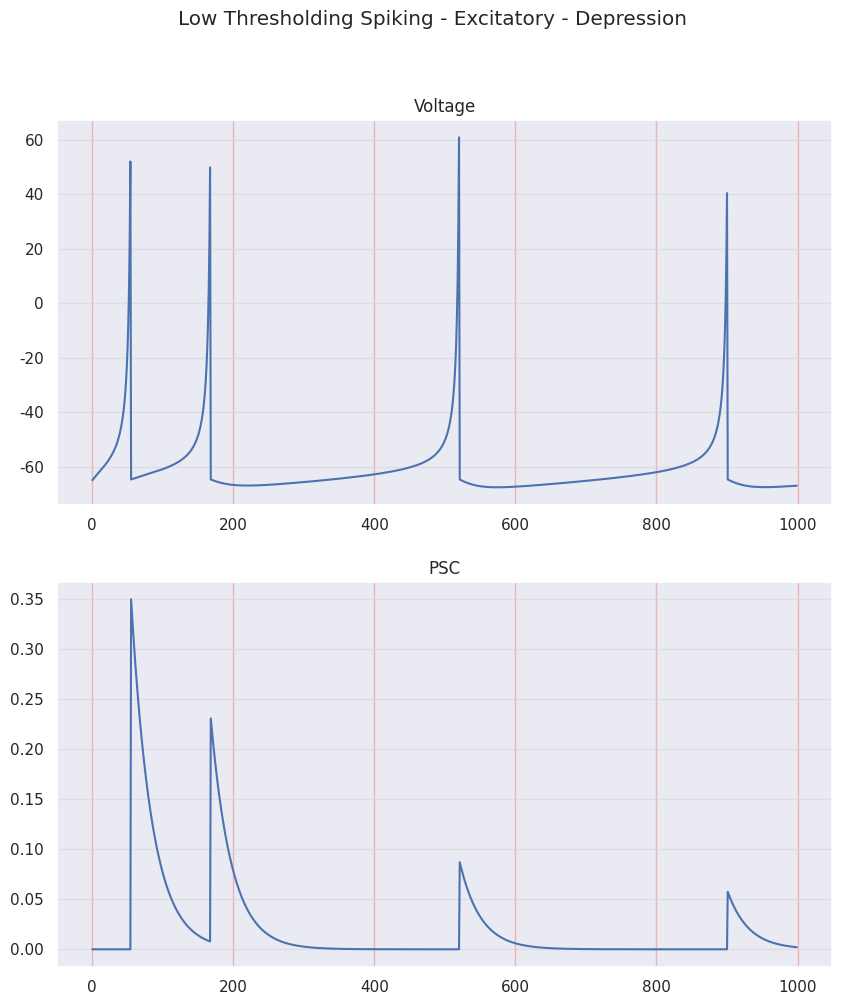
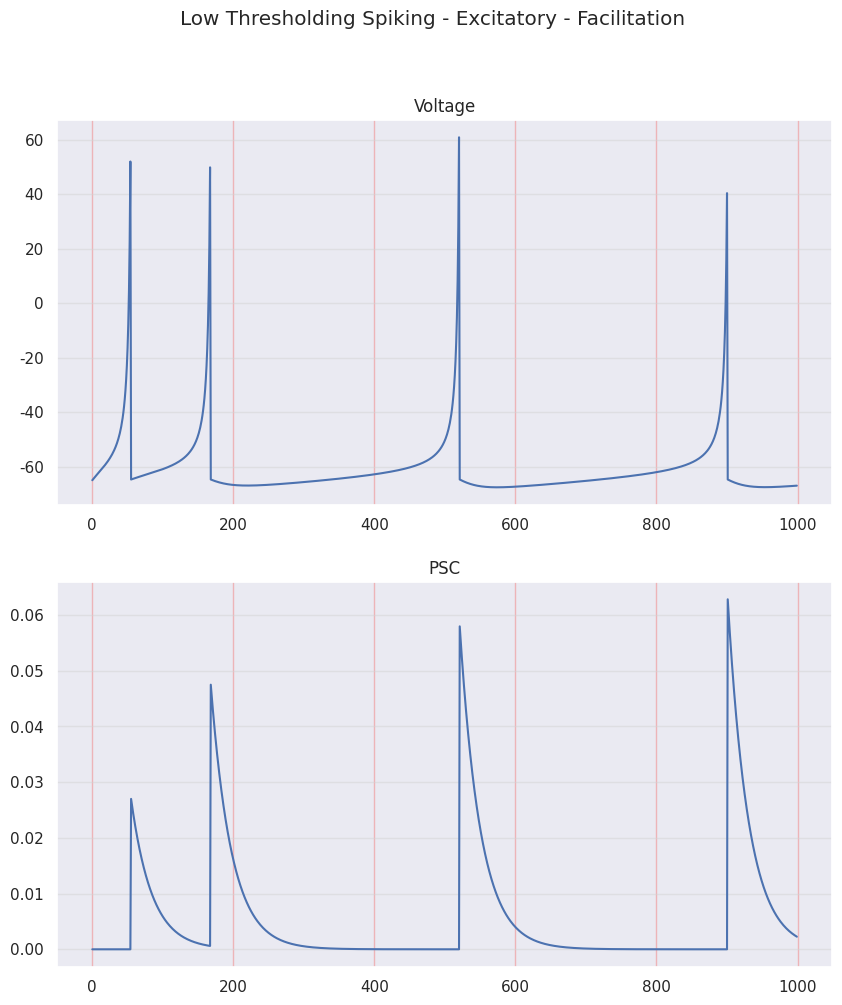
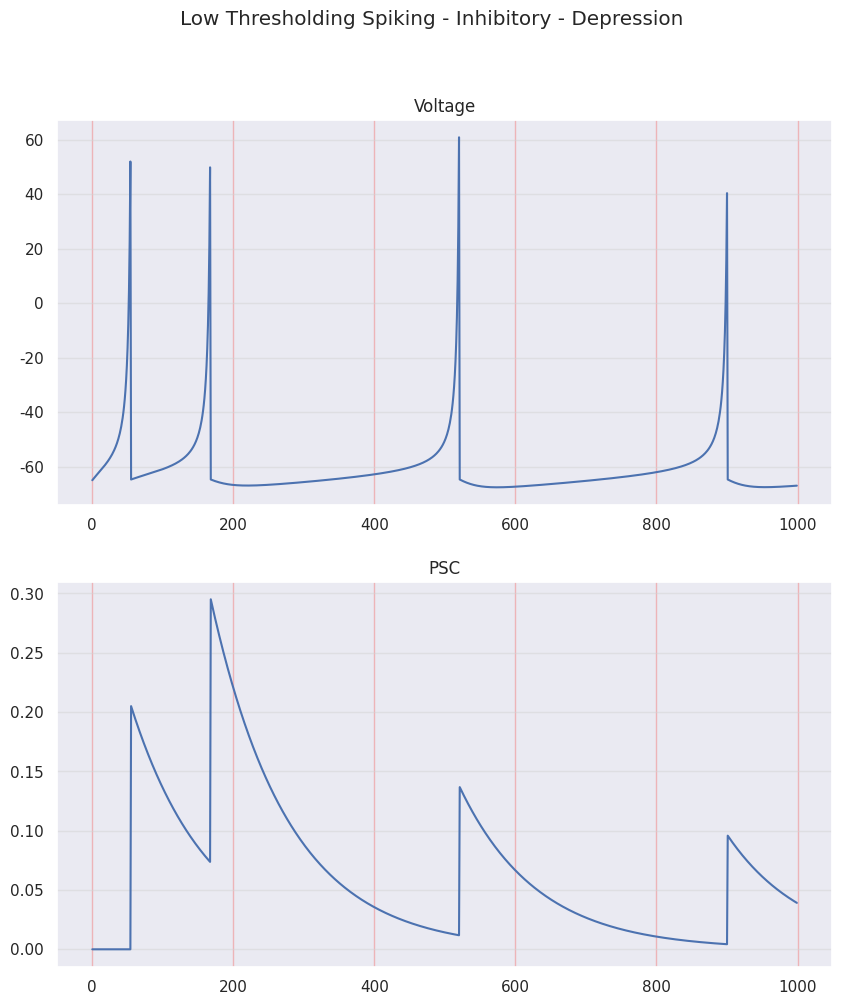
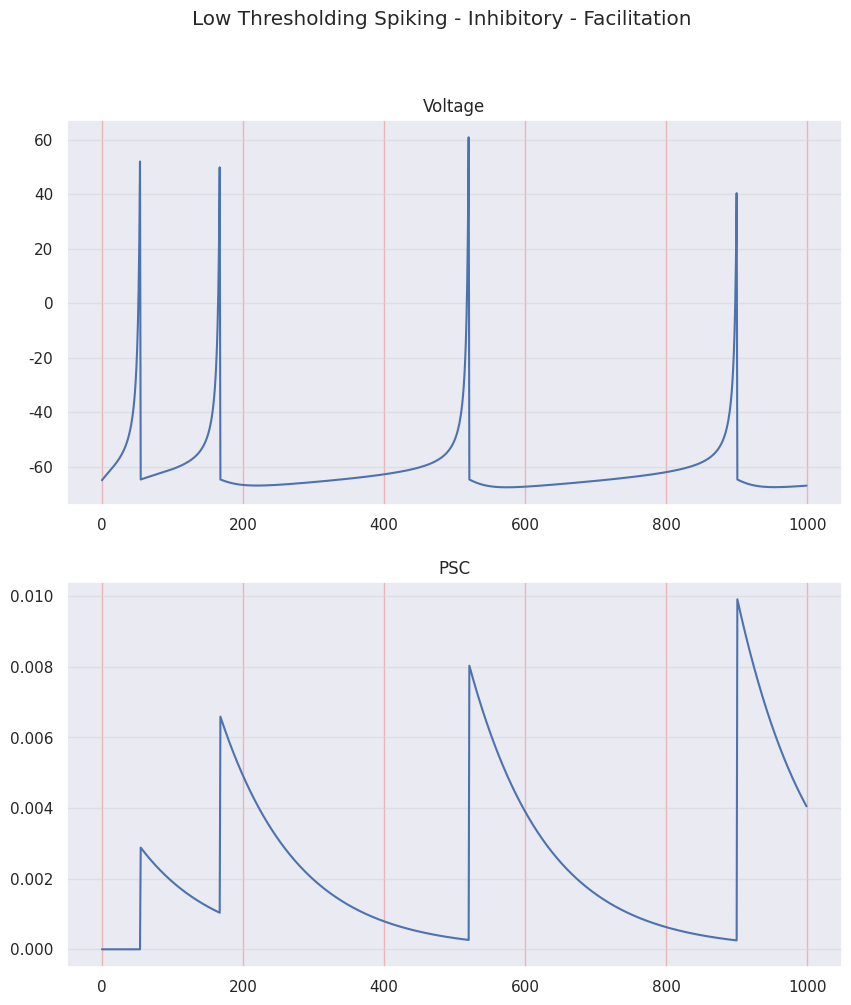

These charts were generated, in order, by the following Python code:
"""
TM SYNAPSE MODEL - LOW THRESHOLDING SPIKING NEURON

STF - Short Term Facilitation
STD - Short Term Depression

R - Recovered state - synaptic efficacy
u - Utilization state - synaptic efficacy

[redacted]
"""
import matplotlib.pyplot as plt
import numpy as np
from random import seed, random
import seaborn as sns
sns.set()

seed(1)
random_factor = random()

# =============================================================================
# PARAMETERS
# =============================================================================

ms = 100           # 1 second in miliseconds
dt = 0.1           # time step = 1ms
sim_time = 100
sim_steps = int(sim_time/dt)    # 1 second in miliseconds
time = np.arange(1, sim_steps)

# Izhikevich neuron model
vp = 30     # voltage peak
vr = -65    # voltage threshold
lts_params = {'a': 0.02, 'b': 0.25, 'c': -65, 'd': 2}   # LTS 

a_lts = lts_params['a']
b_lts = lts_params['b']
c_lts = lts_params['c'] + 15*random_factor**2
d_lts = lts_params['d'] - 6*random_factor**2

I = 3

# Tsodkys and Markram synapse model
t_s_E = 3         # decay time constante of I (PSC current)
t_s_I = 11        # decay time constante of I (PSC current)

# Should sum to 100% (70% + 30%)
## Depression synapses parameters for excitatory synapses
t_f_E_D = 17
t_d_E_D = 671
U_E_D = 0.5
A_E_D = 0.7

## Facilitation synapses parameters for excitatory synapses
t_f_E_F = 670
t_d_E_F = 138
U_E_F = 0.09
A_E_F = 0.3

# Should sum to 100% (82% + 18%)
## Depression synapses parameters for inhibitory synapses
t_f_I_D = 21
t_d_I_D = 706
U_I_D = 0.25
A_I_D = 0.82

## Facilitation synapses parameters for inhibitory synapses
t_f_I_F = 376
t_d_I_F = 45
U_I_F = 0.016
A_I_F = 0.18

# =============================================================================
# VARIABLES
# =============================================================================
R_E_D = np.zeros((1, sim_steps)) # R for Excitatory Depression
u_E_D = np.zeros((1, sim_steps)) # u for Excitatory Depression
I_E_D = np.zeros((1, sim_steps)) # I for Excitatory Depression
R_E_D[0][0] = 1

R_E_F = np.zeros((1, sim_steps)) # R for Excitatory Facilitation
u_E_F = np.zeros((1, sim_steps)) # u for Excitatory Facilitation
I_E_F = np.zeros((1, sim_steps)) # I for Excitatory Facilitation
R_E_F[0][0] = 1

R_I_D = np.zeros((1, sim_steps)) # R for Inhibitory Depression
u_I_D = np.zeros((1, sim_steps)) # u for Inhibitory Depression
I_I_D = np.zeros((1, sim_steps)) # I for Inhibitory Depression
R_I_D[0][0] = 1

R_I_F = np.zeros((1, sim_steps)) # R for Inhibitory Facilitation
u_I_F = np.zeros((1, sim_steps)) # u for Inhibitory Facilitation
I_I_F = np.zeros((1, sim_steps)) # I for Inhibitory Facilitation
R_I_F[0][0] = 1

n = 1  # number of FS neurons

v = np.zeros((n, sim_steps)); v[0][0] = vr
u = np.zeros((n, sim_steps)); u[0][0] = vr*lts_params['b']

PSC_E_D = np.zeros((n, sim_steps))
PSC_E_F = np.zeros((n, sim_steps))
PSC_I_D = np.zeros((n, sim_steps))
PSC_I_F = np.zeros((n, sim_steps))

# =============================================================================
# EQUATIONS IN FORM OF FUNCTIONS
# =============================================================================

def print_signal(signal, title):
    plt.figure(1)
    plt.suptitle(title)
    plt.plot(signal, 'b')
    plt.grid(True)
    plt.show()

def print_comparison(voltage, PSC, title):
    fig, (ax1, ax2) = plt.subplots(2, figsize=(10, 11))
    fig.suptitle(title)
    ax1.set_title('Voltage')
    ax1.yaxis.grid(True, linestyle='-', which='major', color='lightgrey',
                   alpha=0.5)
    ax1.xaxis.grid(True, linestyle='-', which='major', color='lightcoral',
                   alpha=0.5)
    ax2.set_title('PSC')
    ax2.yaxis.grid(True, linestyle='-', which='major', color='lightgrey',
                   alpha=0.5)
    ax2.xaxis.grid(True, linestyle='-', which='major', color='lightcoral',
                   alpha=0.5)

    ax1.plot(voltage)
    ax2.plot(PSC)
    
def izhikevich_dvdt(v, u, I_dc):
    return 0.04*v**2 + 5*v + 140 - u + I_dc

def izhikevich_dudt(v, u, a, b):
    return a*(b*v - u)

def synapse_utilization(u, tau_f, U, AP, dt):
    return -(dt/tau_f)*u + U*(1 - u)*AP

def synapse_recovery(R, tau_d, u_next, AP, dt):
    return (dt/tau_d)*(1 - R) - u_next*R*AP

def synapse_current(I, tau_s, A, R, u_next, AP, dt):
    return -(dt/tau_s)*I + A*R*u_next*AP

# =============================================================================
# MAIN - STD
# =============================================================================
for t in time:
    # RS NEURON - Excitatory
    AP_aux = 0
    for i in range(n):
        v_aux = 1*v[i][t - 1]
        u_aux = 1*u[i][t - 1]
        # Synapse var - Excitatory - Depression
        syn_u_aux_E_D = 1*u_E_D[i][t - 1]
        syn_R_aux_E_D = 1*R_E_D[i][t - 1]
        syn_I_aux_E_D = 1*I_E_D[i][t - 1]
        # Synapse var - Excitatory - Facilitation
        syn_u_aux_E_F = 1*u_E_F[i][t - 1]
        syn_R_aux_E_F = 1*R_E_F[i][t - 1]
        syn_I_aux_E_F = 1*I_E_F[i][t - 1]
        # Synapse var - Inhibitory - Depression
        syn_u_aux_I_D = 1*u_I_D[i][t - 1]
        syn_R_aux_I_D = 1*R_I_D[i][t - 1]
        syn_I_aux_I_D = 1*I_I_D[i][t - 1]
        # Synapse var - Inhibitory - Faciliation
        syn_u_aux_I_F = 1*u_I_F[i][t - 1]
        syn_R_aux_I_F = 1*R_I_F[i][t - 1]
        syn_I_aux_I_F = 1*I_I_F[i][t - 1]        
                
        # Neuron - FS - Excitatory
        if (v_aux >= vp):
            AP_aux = 1
            v_aux = v[i][t]
            v[i][t] = c_lts
            u[i][t] = u_aux + d_lts
        else:
            AP_aux = 0
            dv = izhikevich_dvdt(v = v_aux, u = u_aux, I_dc = I)
            du = izhikevich_dudt(v = v_aux, u = u_aux, a = a_lts, b = b_lts)
        
            v[i][t] = v_aux + dt*dv
            u[i][t] = u_aux + dt*du
            
        # Synapse - Excitatory - Depression
        syn_du_E_D = synapse_utilization(u = syn_u_aux_E_D, 
                                         tau_f = t_f_E_D, 
                                         U = U_E_D, 
                                         AP = AP_aux, 
                                         dt = dt)
        u_E_D[i][t] = syn_u_aux_E_D + syn_du_E_D
        
        syn_dR_E_D = synapse_recovery(R = syn_R_aux_E_D, 
                                  tau_d = t_d_E_D, 
                                  u_next = u_E_D[i][t], 
                                  AP = AP_aux, 
                                  dt = dt)
        R_E_D[i][t] = syn_R_aux_E_D + syn_dR_E_D
        
        syn_dI_E_D = synapse_current(I = syn_I_aux_E_D, 
                                 tau_s = t_s_E, 
                                 A = A_E_D, 
                                 R = syn_R_aux_E_D, 
                                 u_next = u_E_D[i][t], 
                                 AP = AP_aux, 
                                 dt = dt)
        I_E_D[i][t] = syn_I_aux_E_D + syn_dI_E_D
        PSC_E_D[i][t] = I_E_D[i][t]
        
        # Synapse - Excitatory - Facilitation
        syn_du_E_F = synapse_utilization(u = syn_u_aux_E_F, 
                                          tau_f = t_f_E_F, 
                                          U = U_E_F, 
                                          AP = AP_aux, 
                                          dt = dt)
        u_E_F[i][t] = syn_u_aux_E_F + syn_du_E_F
        
        syn_dR_E_F = synapse_recovery(R = syn_R_aux_E_F, 
                                      tau_d = t_d_E_F, 
                                      u_next = u_E_F[i][t], 
                                      AP = AP_aux, 
                                      dt = dt)
        R_E_F[i][t] = syn_R_aux_E_F + syn_dR_E_F
        
        syn_dI_E_F = synapse_current(I = syn_I_aux_E_F, 
                                      tau_s = t_s_E, 
                                      A = A_E_F, 
                                      R = syn_R_aux_E_F, 
                                      u_next = u_E_F[i][t], 
                                      AP = AP_aux, 
                                      dt = dt)
        I_E_F[i][t] = syn_I_aux_E_F + syn_dI_E_F
        PSC_E_F[i][t] = I_E_F[i][t]
        
        # Synapse - Inhibitory - Depression
        syn_du_I_D = synapse_utilization(u = syn_u_aux_I_D, 
                                          tau_f = t_f_I_D, 
                                          U = U_I_D, 
                                          AP=AP_aux, 
                                          dt = dt)
        u_I_D[i][t] = syn_u_aux_I_D + syn_du_I_D
        
        syn_dR_I_D = synapse_recovery(R = syn_R_aux_I_D, 
                                  tau_d = t_d_I_D, 
                                  u_next = u_I_D[i][t], 
                                  AP = AP_aux, 
                                  dt = dt)
        R_I_D[i][t] = syn_R_aux_I_D + syn_dR_I_D
        
        syn_dI_I_D = synapse_current(I = syn_I_aux_I_D, 
                                  tau_s = t_s_I, 
                                  A = A_I_D, 
                                  R = syn_R_aux_I_D, 
                                  u_next = u_I_D[i][t], 
                                  AP = AP_aux, 
                                  dt = dt)
        I_I_D[i][t] = syn_I_aux_I_D + syn_dI_I_D
        PSC_I_D[i][t] = I_I_D[i][t]
        
        # Synapse - Inhibitory - Facilitation
        syn_du_I_F = synapse_utilization(u = syn_u_aux_I_F, 
                                          tau_f = t_f_I_F, 
                                          U = U_I_F, 
                                          AP=AP_aux, 
                                          dt = dt)
        u_I_F[i][t] = syn_u_aux_I_F + syn_du_I_F
        
        syn_dR_I_F = synapse_recovery(R = syn_R_aux_I_F, 
                                      tau_d = t_d_I_F, 
                                      u_next = u_I_F[i][t], 
                                      AP = AP_aux, 
                                      dt = dt)
        R_I_F[i][t] = syn_R_aux_I_F + syn_dR_I_F
        
        syn_dI_I_F = synapse_current(I = syn_I_aux_I_F, 
                                      tau_s = t_s_I, 
                                      A = A_I_F, 
                                      R = syn_R_aux_I_F, 
                                      u_next = u_I_F[i][t], 
                                      AP = AP_aux, 
                                      dt = dt)
        I_I_F[i][t] = syn_I_aux_I_F + syn_dI_I_F
        PSC_I_F[i][t] = I_I_F[i][t]


print_comparison(voltage = v[0], PSC = PSC_E_D[0], title = 'Low Thresholding Spiking - Excitatory - Depression')
print_comparison(voltage = v[0], PSC = PSC_E_F[0], title = 'Low Thresholding Spiking - Excitatory - Facilitation')
print_comparison(voltage = v[0], PSC = PSC_I_D[0], title = 'Low Thresholding Spiking - Inhibitory - Depression')
print_comparison(voltage = v[0], PSC = PSC_I_F[0], title = 'Low Thresholding Spiking - Inhibitory - Facilitation')
